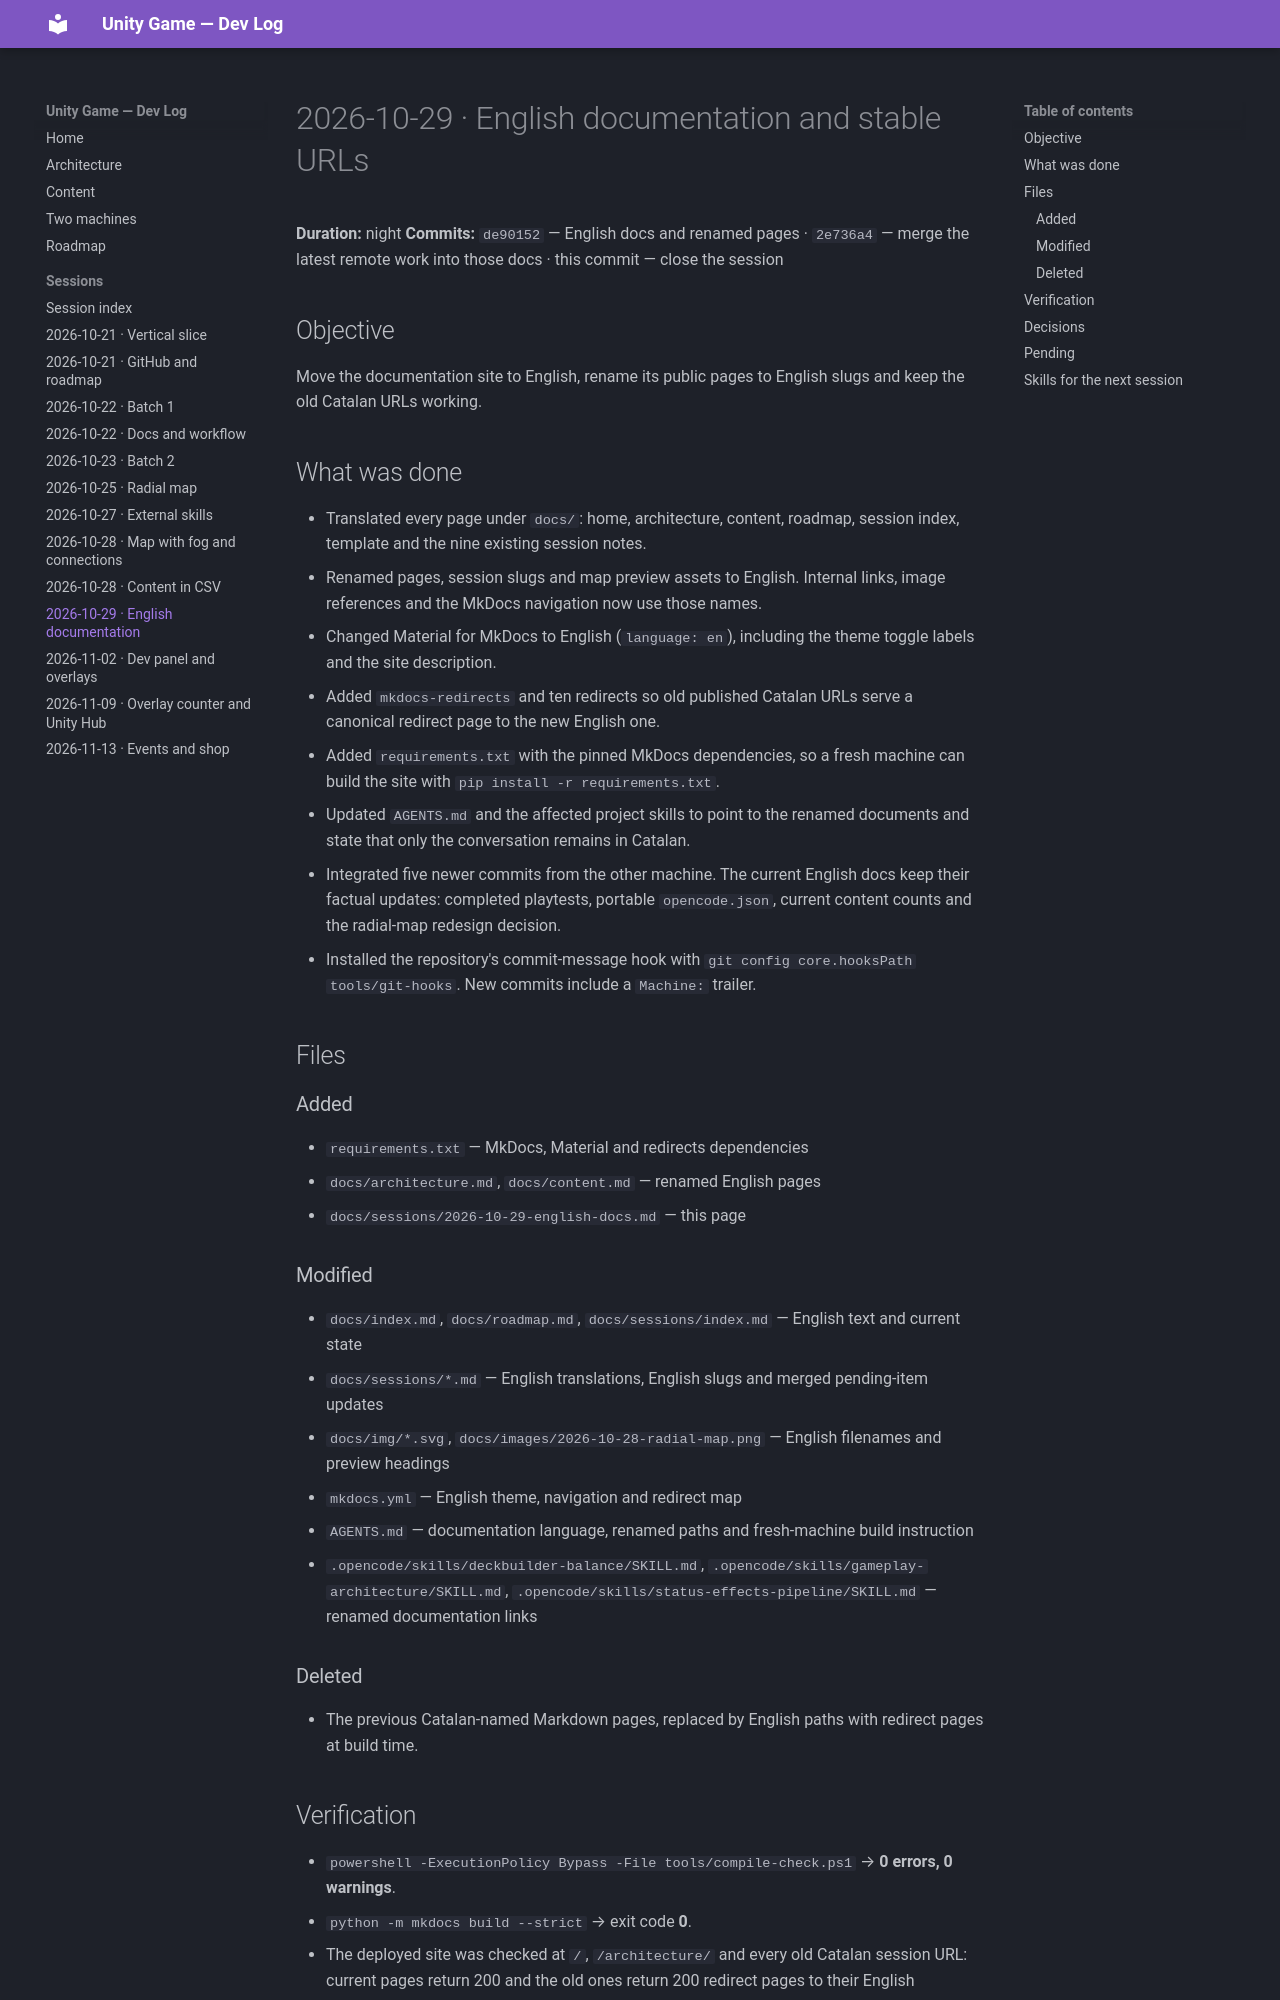

repository: albertacedo/Unity-Game · page: sessions/2026-10-29-english-docs/index.html · generator: mkdocs

# 2026-10-29 · English documentation and stable URLs

**Duration:** night
**Commits:** `de90152` — English docs and renamed pages · `2e736a4` — merge the latest remote work into those docs · this commit — close the session

## Objective

Move the documentation site to English, rename its public pages to English slugs and keep
the old Catalan URLs working.

## What was done

- Translated every page under `docs/`: home, architecture, content, roadmap, session index,
  template and the nine existing session notes.
- Renamed pages, session slugs and map preview assets to English. Internal links, image
  references and the MkDocs navigation now use those names.
- Changed Material for MkDocs to English (`language: en`), including the theme toggle labels
  and the site description.
- Added `mkdocs-redirects` and ten redirects so old published Catalan URLs serve a canonical
  redirect page to the new English one.
- Added `requirements.txt` with the pinned MkDocs dependencies, so a fresh machine can build
  the site with `pip install -r requirements.txt`.
- Updated `AGENTS.md` and the affected project skills to point to the renamed documents and
  state that only the conversation remains in Catalan.
- Integrated five newer commits from the other machine. The current English docs keep their
  factual updates: completed playtests, portable `opencode.json`, current content counts and
  the radial-map redesign decision.
- Installed the repository's commit-message hook with `git config core.hooksPath tools/git-hooks`.
  New commits include a `Machine:` trailer.

## Files

### Added

- `requirements.txt` — MkDocs, Material and redirects dependencies
- `docs/architecture.md`, `docs/content.md` — renamed English pages
- `docs/sessions/2026-10-29-english-docs.md` — this page

### Modified

- `docs/index.md`, `docs/roadmap.md`, `docs/sessions/index.md` — English text and current
  state
- `docs/sessions/*.md` — English translations, English slugs and merged pending-item updates
- `docs/img/*.svg`, `docs/images/2026-10-28-radial-map.png` — English filenames and preview
  headings
- `mkdocs.yml` — English theme, navigation and redirect map
- `AGENTS.md` — documentation language, renamed paths and fresh-machine build instruction
- `.opencode/skills/deckbuilder-balance/SKILL.md`,
  `.opencode/skills/gameplay-architecture/SKILL.md`,
  `.opencode/skills/status-effects-pipeline/SKILL.md` — renamed documentation links

### Deleted

- The previous Catalan-named Markdown pages, replaced by English paths with redirect pages at
  build time.
